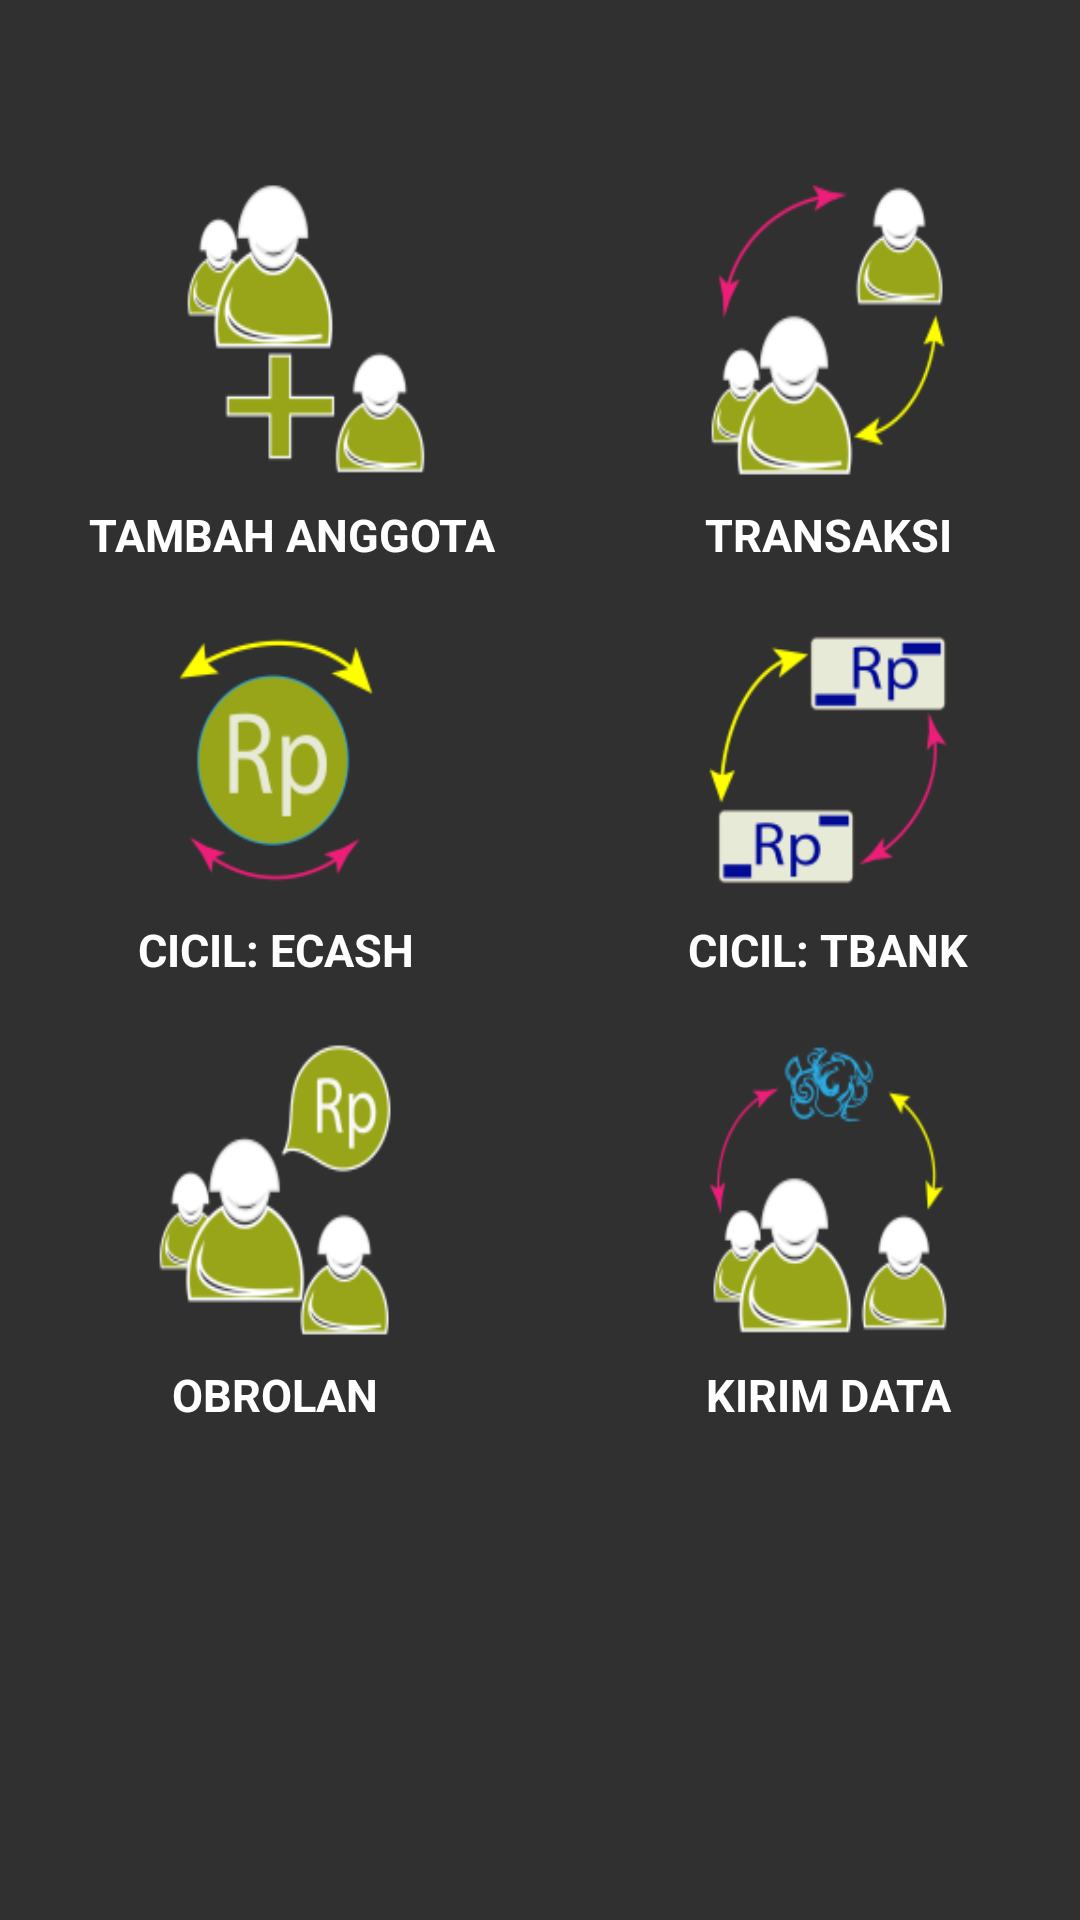

Produce the Android XML layout that renders to this screen, including the resource entries it uses.
<!-- AndroidManifest.xml: application theme Theme.Design.NoActionBar -->
<!-- res/layout/content_main.xml -->
<?xml version="1.0" encoding="utf-8"?>
<LinearLayout
    xmlns:android="http://schemas.android.com/apk/res/android"
    xmlns:app="http://schemas.android.com/apk/res-auto"
    xmlns:tools="http://schemas.android.com/tools"
    android:layout_width="match_parent"
    android:layout_height="match_parent"
    android:background="@drawable/dagang2"
    android:paddingTop="25dp"
    app:layout_behavior="@string/appbar_scrolling_view_behavior"
    tools:context="com.kelique.chatlatian.uripuruppo.aktifitas.MainActivity"
    tools:showIn="@layout/app_bar_main">

<LinearLayout
        android:id="@+id/linearLayout"
        android:layout_width="368dp"
        android:layout_height="wrap_content"
        android:layout_alignParentLeft="true"
        android:layout_alignParentStart="true"
        android:layout_centerVertical="true"
        android:layout_marginTop="15dp"
        android:orientation="horizontal"
        tools:layout_editor_absoluteX="8dp"
        tools:layout_editor_absoluteY="1dp">

        <LinearLayout
            android:layout_width="1dp"
            android:layout_height="wrap_content"
            android:layout_marginTop="15dp"
            android:layout_weight="1"
            android:gravity="center"
            android:orientation="vertical">

            <Button
                android:id="@+id/btnTambahpsrt"
                android:layout_width="90dp"
                android:layout_height="110dp"
                android:layout_gravity="center"
                android:layout_marginLeft="10dp"
                android:background="@mipmap/ic_tambangbakul"
                android:gravity="bottom|center"/>

            <LinearLayout
                android:layout_width="match_parent"
                android:layout_height="wrap_content">

                <TextView
                    android:layout_width="match_parent"
                    android:layout_height="wrap_content"
                    android:gravity="center_horizontal"
                    android:paddingTop="3dp"
                    android:layout_marginLeft="10dp"
                    android:text="TAMBAH ANGGOTA"
                    android:textColor="#ffffff"
                    android:textSize="15sp"
                    android:textStyle="bold"/>
            </LinearLayout>

            <Button
                android:id="@+id/btnEcash"
                android:layout_width="90dp"
                android:layout_height="100dp"
                android:layout_marginTop="15dp"
                android:background="@mipmap/ic_ekash"/>

            <LinearLayout
                android:layout_width="match_parent"
                android:layout_height="wrap_content">

                <TextView
                    android:id="@+id/textView10"
                    android:layout_width="match_parent"
                    android:layout_height="wrap_content"
                    android:gravity="center_horizontal"
                    android:paddingTop="3dp"
                    android:text="CICIL: ECASH"
                    android:textColor="#ffffff"
                    android:textSize="15sp"
                    android:textStyle="bold"/>

            </LinearLayout>
            <Button
                android:id="@+id/btnObrol"
                android:layout_width="90dp"
                android:layout_height="110dp"
                android:layout_marginTop="15dp"
                android:background="@mipmap/ic_obroldu"/>
            <LinearLayout
                android:layout_width="wrap_content"
                android:layout_height="wrap_content">
                <TextView
                    android:layout_width="match_parent"
                    android:layout_height="wrap_content"
                    android:gravity="center_horizontal"
                    android:paddingTop="3dp"
                    android:text="OBROLAN"
                    android:textColor="#ffffff"
                    android:textSize="15sp"
                    android:textStyle="bold"/>
            </LinearLayout>




        </LinearLayout>


        <LinearLayout
            android:layout_width="1dp"
            android:layout_height="wrap_content"
            android:layout_weight="1"
            android:layout_marginTop="15dp"
            android:gravity="center"
            android:orientation="vertical">

            <Button
                android:id="@+id/btnLiatpserta"
                android:layout_width="90dp"
                android:layout_height="110dp"
                android:layout_gravity="center"
                android:background="@mipmap/ic_tranantar"
                android:gravity="bottom|center"/>

            <LinearLayout
                android:layout_width="match_parent"
                android:layout_height="wrap_content">

                <TextView
                    android:layout_width="match_parent"
                    android:layout_height="wrap_content"
                    android:gravity="center_horizontal"
                    android:paddingTop="3dp"
                    android:text="TRANSAKSI"
                    android:textColor="#ffffff"
                    android:textSize="15sp"
                    android:textStyle="bold"/>
            </LinearLayout>

            <Button
                android:id="@+id/btnBukatbank"
                android:layout_width="90dp"
                android:layout_height="100dp"
                android:layout_marginTop="15dp"
                android:background="@mipmap/ic_tbanks"
                android:gravity="bottom|center"/>

            <LinearLayout
                android:layout_width="match_parent"
                android:layout_height="wrap_content">

                <TextView
                    android:layout_width="match_parent"
                    android:layout_height="wrap_content"
                    android:gravity="center_horizontal"
                    android:paddingTop="3dp"
                    android:text="CICIL: TBANK"
                    android:textColor="#ffffff"
                    android:textSize="15sp"
                    android:textStyle="bold"/>

            </LinearLayout>
            <Button
                android:id="@+id/btnUpload"
                android:layout_width="90dp"
                android:layout_height="110dp"
                android:layout_marginTop="15dp"
                android:background="@mipmap/ic_krmawan"/>

            <LinearLayout
                android:layout_width="match_parent"
                android:layout_height="wrap_content">

                <TextView
                    android:id="@+id/textView11"
                    android:layout_width="match_parent"
                    android:layout_height="wrap_content"
                    android:gravity="center_horizontal"
                    android:paddingTop="3dp"
                    android:text="KIRIM DATA"
                    android:textColor="#ffffff"
                    android:textSize="15sp"
                    android:textStyle="bold"/>
        </LinearLayout>
    </LinearLayout>

</LinearLayout>
</LinearLayout>
<!-- res/layout/app_bar_main.xml (included above) -->
<?xml version="1.0" encoding="utf-8"?>
<RelativeLayout
    xmlns:android="http://schemas.android.com/apk/res/android"
    xmlns:app="http://schemas.android.com/apk/res-auto"
    xmlns:fab="http://schemas.android.com/apk/res-auto"
    xmlns:tools="http://schemas.android.com/tools"
    android:layout_width="match_parent"
    android:layout_height="match_parent"
    tools:context="com.kelique.chatlatian.uripuruppo.aktifitas.MainActivity">

    <android.support.design.widget.AppBarLayout
        android:layout_width="match_parent"
        android:layout_height="wrap_content"
        android:theme="@style/AppTheme.AppBarOverlay">

        <android.support.v7.widget.Toolbar
            android:id="@+id/toolbar"
            android:layout_width="match_parent"
            android:layout_height="?attr/actionBarSize"
            android:background="?attr/colorPrimary"
            app:popupTheme="@style/AppTheme.PopupOverlay" />

    </android.support.design.widget.AppBarLayout>

    <include layout="@layout/content_main" />

    <com.getbase.floatingactionbutton.FloatingActionsMenu
        android:id="@+id/multiple_actions"
        android:layout_width="wrap_content"
        android:layout_height="wrap_content"
        android:layout_alignParentBottom="true"
        android:layout_alignParentRight="true"
        android:layout_alignParentEnd="true"
        fab:fab_addButtonColorNormal="@color/colorMeBad"
        fab:fab_addButtonColorPressed="@color/white_pressed"
        fab:fab_addButtonPlusIconColor="@color/half_black"
        fab:fab_labelStyle="@style/menu_labels_style"
        android:layout_marginBottom="10dp"
        android:layout_marginRight="10dp"
        android:layout_marginEnd="10dp">

        <com.getbase.floatingactionbutton.FloatingActionButton
            android:id="@+id/action_pesan"
            android:layout_width="wrap_content"
            android:layout_height="wrap_content"
            fab:fab_colorNormal="@color/colorAccent"
            fab:fab_title="Pesan-pesan"
            fab:fab_colorPressed="@color/white_pressed"/>

        <com.getbase.floatingactionbutton.FloatingActionButton
            android:id="@+id/action_trx"
            android:layout_width="wrap_content"
            android:layout_height="wrap_content"
            fab:fab_colorNormal="@color/white"
            fab:fab_title="Action B"
            fab:fab_colorPressed="@color/white_pressed"/>

    </com.getbase.floatingactionbutton.FloatingActionsMenu>

</RelativeLayout>
<!-- resources referenced by this layout -->
<resources>
  <color name="colorAccent">#FF4081</color>
  <color name="colorMeBad">#e17d7d</color>
  <color name="half_black">#232121</color>
  <color name="white">#fafafa</color>
  <color name="white_pressed">#f1f1f1</color>
  <!-- mipmap ic_ekash: png bitmap (mipmap-hdpi, 2621 bytes) -->
  <!-- mipmap ic_krmawan: png bitmap (mipmap-hdpi, 3569 bytes) -->
  <!-- mipmap ic_obroldu: png bitmap (mipmap-hdpi, 3346 bytes) -->
  <!-- mipmap ic_tambangbakul: png bitmap (mipmap-hdpi, 2566 bytes) -->
  <!-- mipmap ic_tbanks: png bitmap (mipmap-hdpi, 2117 bytes) -->
  <!-- mipmap ic_tranantar: png bitmap (mipmap-hdpi, 3057 bytes) -->
  <style name="AppTheme.AppBarOverlay" parent="ThemeOverlay.AppCompat.Dark.ActionBar" />
  <style name="AppTheme.PopupOverlay" parent="ThemeOverlay.AppCompat.Light" />
  <style name="menu_labels_style">
          <item name="android:background">@drawable/fab_label_background</item>
          <item name="android:textColor">@color/white</item>
      </style>
</resources>
